Dataset: Training_Dataset (GitHub, DevangPandey1/MRI-Generation). Classes: glioma, meningioma, pituitary tumor.

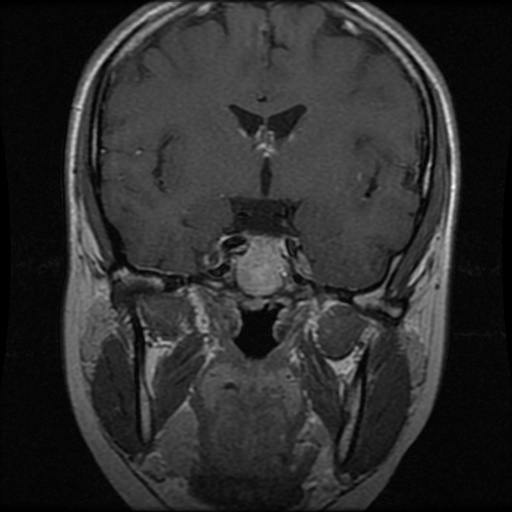
Label: pituitary tumor

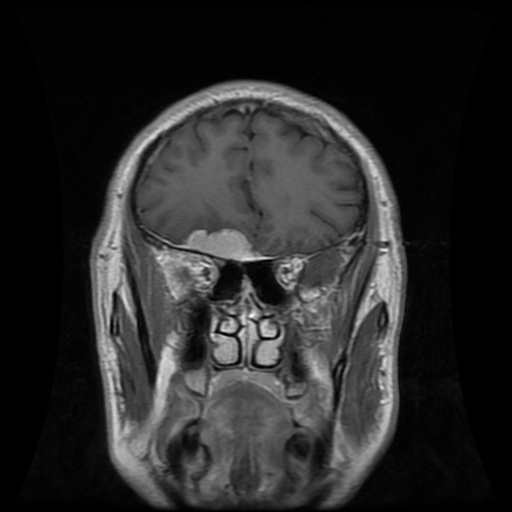
Label: meningioma

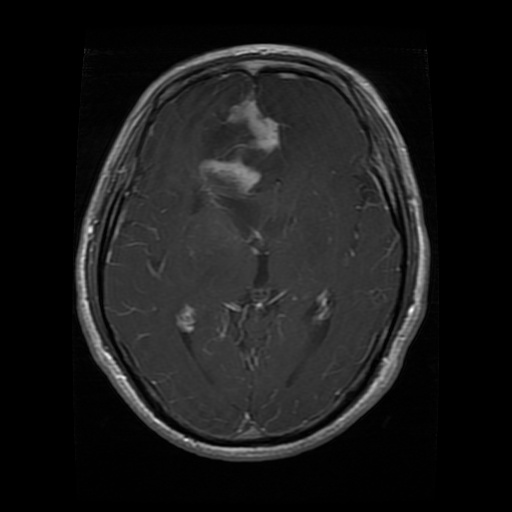
Label: glioma

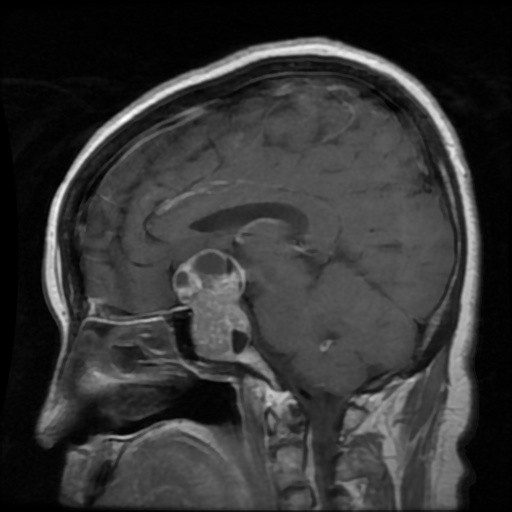
Label: pituitary tumor

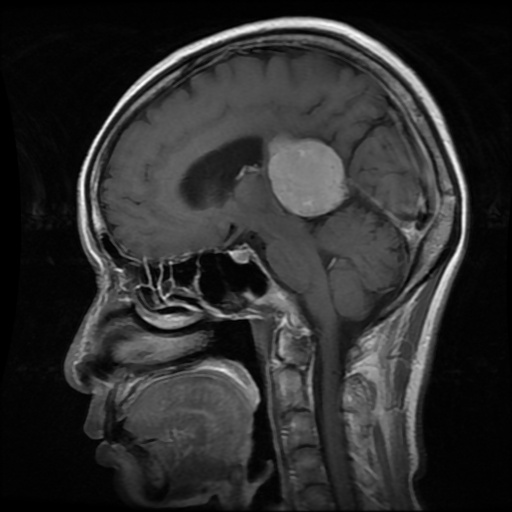
Label: meningioma

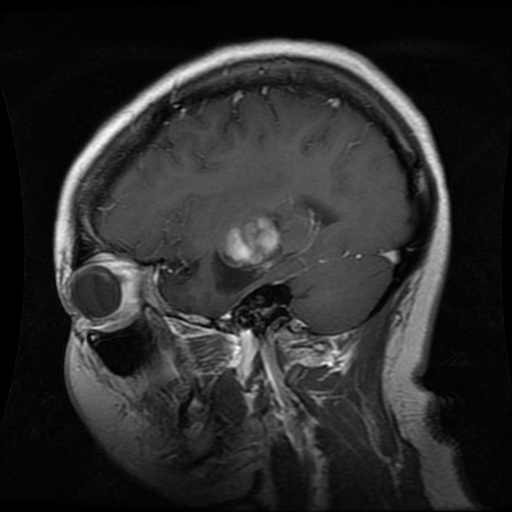
Label: glioma
